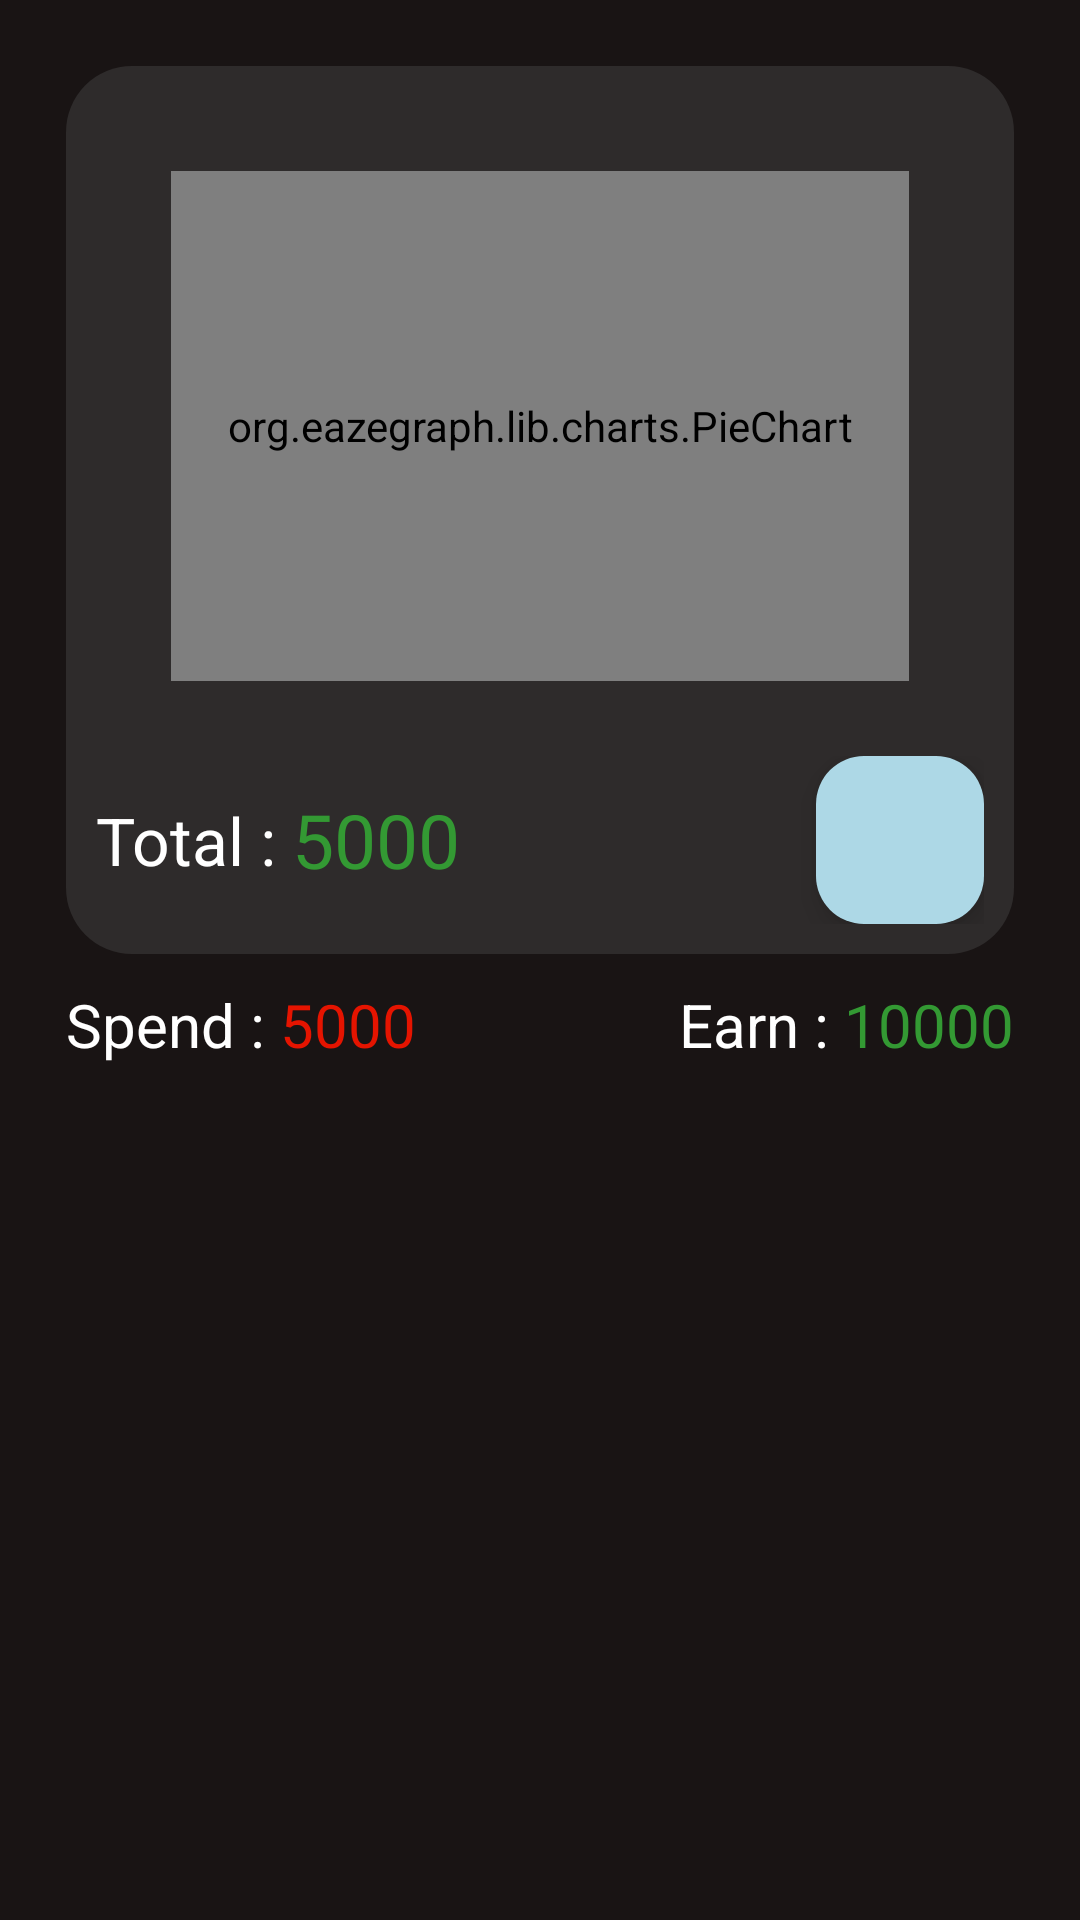

Produce the Android XML layout that renders to this screen, including the resource entries it uses.
<!-- AndroidManifest.xml: application theme Theme.BudgetApp -->
<!-- res/layout/fragment_blank.xml -->
<?xml version="1.0" encoding="utf-8"?>
<LinearLayout xmlns:android="http://schemas.android.com/apk/res/android"
    xmlns:app="http://schemas.android.com/apk/res-auto"
    xmlns:tools="http://schemas.android.com/tools"
    android:layout_width="match_parent"
    android:layout_height="match_parent"
    tools:context=".home.BlankFragment"
    android:orientation="vertical"
    android:background="@color/lightBlack">

    <LinearLayout
        android:id="@+id/linearLayout2"
        android:layout_width="match_parent"
        android:layout_height="wrap_content"
        android:minHeight="150dp"
        app:layout_constraintEnd_toEndOf="parent"
        app:layout_constraintStart_toStartOf="parent"
        android:layout_marginHorizontal="22dp"
        android:layout_marginTop="22dp"
        android:background="@drawable/radius_bg"
        android:padding="10dp"
        android:orientation="vertical"
        app:layout_constraintTop_toTopOf="parent">


        <org.eazegraph.lib.charts.PieChart
            android:id="@+id/piChart"
            android:layout_width="match_parent"
            android:layout_height="170dp"
            app:egInnerPaddingColor="@color/blackMoreLight"
            app:egUseInnerValue="true"
            android:layout_margin="25sp"/>

        <LinearLayout
            android:layout_width="match_parent"
            android:layout_height="wrap_content"
            android:orientation="horizontal"
            android:gravity="center_vertical">

            <TextView
                android:layout_width="wrap_content"
                android:layout_height="wrap_content"
                android:text="Total : "
                android:textSize="22sp"
                android:textColor="@color/white"/>

            <TextView
                android:id="@+id/total"
                android:layout_width="wrap_content"
                android:layout_height="wrap_content"
                android:text="5000"
                android:textSize="25sp"
                android:textColor="@color/win8_green"/>

            <View
                android:layout_width="0dp"
                android:layout_height="0dp"
                android:layout_weight="1"
                />

            <com.google.android.material.floatingactionbutton.FloatingActionButton
                android:id="@+id/addExpense"
                android:layout_width="wrap_content"
                android:layout_height="wrap_content"
                android:src="@drawable/baseline_add_24"
                android:backgroundTint="@color/LightBlue"
                android:contentDescription="TODO"
                />

        </LinearLayout>

    </LinearLayout>

    <LinearLayout
        android:id="@+id/linearLayout5"
        android:layout_width="match_parent"
        android:layout_height="wrap_content"
        android:layout_marginTop="10dp"
        android:layout_marginHorizontal="22dp"
        android:layout_marginBottom="10dp"
        app:layout_constraintBottom_toBottomOf="parent"
        app:layout_constraintEnd_toEndOf="parent"
        app:layout_constraintStart_toStartOf="parent">

        <TextView
            android:layout_width="wrap_content"
            android:layout_height="wrap_content"
            android:text="Spend : "
            android:textColor="@color/white"
            android:textSize="20sp" />

        <TextView
            android:id="@+id/loss"
            android:layout_width="wrap_content"
            android:layout_height="wrap_content"
            android:text="5000"
            android:textColor="@color/win8_red"
            android:textSize="20sp" />

        <View
            android:layout_width="0dp"
            android:layout_height="0dp"
            android:layout_weight="1"/>

        <TextView
            android:layout_width="wrap_content"
            android:layout_height="wrap_content"
            android:text="Earn : "
            android:textColor="@color/white"
            android:textSize="20sp" />

        <TextView
            android:id="@+id/profit"
            android:layout_width="wrap_content"
            android:layout_height="wrap_content"
            android:text="10000"
            android:textColor="@color/win8_green"
            android:textSize="20sp" />

    </LinearLayout>

    <androidx.recyclerview.widget.RecyclerView
        android:id="@+id/rv"
        android:layout_width="match_parent"
        android:layout_height="0dp"
        android:layout_marginHorizontal="22dp"
        android:padding="10dp"
        android:layout_weight="1"
        app:layout_constraintBottom_toTopOf="@+id/linearLayout6"
        app:layout_constraintEnd_toEndOf="parent"
        app:layout_constraintStart_toStartOf="parent"
        app:layout_constraintTop_toBottomOf="@+id/linearLayout2" />




</LinearLayout>
<!-- resources referenced by this layout -->
<resources>
  <color name="LightBlue">#ADD8E6</color>
  <color name="blackMoreLight">#2E2B2B</color>
  <color name="lightBlack">#191414</color>
  <color name="white">#FFFFFF</color>
  <color name="win8_green">#339933</color>
  <color name="win8_red">#E51400</color>
  <!-- drawable radius_bg (drawable) -->
  <?xml version="1.0" encoding="utf-8"?>
  <shape
      xmlns:android="http://schemas.android.com/apk/res/android">
      <solid
          android:color="@color/blackMoreLight">
      </solid>
  
      <corners
          android:radius="22dp">
      </corners>
  </shape>
  <style name="Theme.BudgetApp" parent="Base.Theme.BudgetApp" />
  <style name="Base.Theme.BudgetApp" parent="Theme.Material3.DayNight.NoActionBar">
          
          
          <item name="android:statusBarColor">@color/black</item>
          <item name="android:navigationBarColor">@color/black</item>
      </style>
  <color name="black">#000000</color>
</resources>
